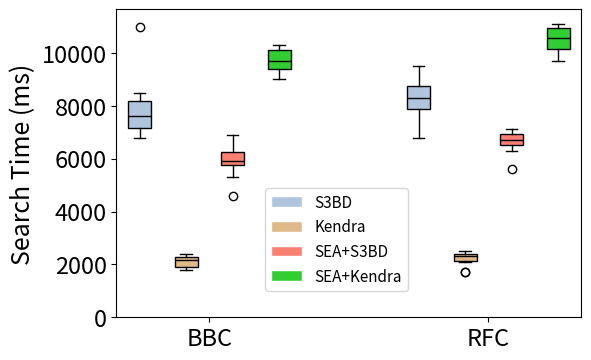

The matplotlib source for this figure:
#!/usr/bin/env python3
# -*- coding: utf-8 -*-
"""
Created on Sat Feb  2 11:55:01 2019

@author: zobaed
"""
import os
import pandas as pd
import matplotlib.pyplot as plt
import numpy as np






fig = plt.figure(figsize=(8,4.5))
ax  = fig.add_subplot(111)
# ax.set_position([0.15,0.15,0.6,0.83])
# ind = np.arange(3)


ax.bar(0.0 ,1.0, color='lightsteelblue', edgecolor='white', label='S3BD')
ax.bar(0.0 ,1.0, color='burlywood', edgecolor='white', label='Kendra')
ax.bar(0.0 ,1.0, color='salmon', edgecolor="white" ,label='SEA+S3BD')
ax.bar(0.0 ,1.0, color='limegreen', edgecolor='white', label='SEA+Kendra')
ax.bar(0.0 ,0.1, color='white',edgecolor='white', alpha=1)
                
                 
                
edgecols=['magenta','orange','royalsalmon','forestgreen','red','mediumsalmon','limegreen','lightsalmon','limegreen'] #prepared 9 colors                




bbc_kendra=[2.2,1.8, 2.3,1.9, 2.4, 1.9,2.2, 2.1, 1.8,2.3  ]



bbc_s3bd=(7,7.5, 8.3,8.5,7.3,6.8,7.7,7.1,7.8,11)

bbc_ss3bd=(4.6,5.7, 6,6.4,6.9,5.3,5.8,5.9,6.5,5.9,6.1)

bbc_skendra=[4.1,3.7, 4,3.2, 3.4, 3.2,4.1, 3.1, 2.8,3.6 ]




rfc_kendra=[2.3,2.5, 2.5,1.7, 2.2, 1.7,2.4, 2.3, 2.1,2.4  ]

rfc_s3bd=(7.5,8.8, 8.9,9.5,8.5,6.8,8.1,7.9,8.6,7.9)
rfc_ss3bd=(5.6,6.3, 6.5,6.8,7.1,6.56,6.9,6.65,6.72,6.95,7.13)

rfc_skendra=[4.3,4.17, 4.1,3.3, 3.2, 3.8,4.3, 3.5, 2.9,3.7 ]

bbc_kendra=[i*1000 for i in bbc_kendra]
bbc_s3bd=[i*1000 for i in bbc_s3bd]
bbc_skendra=[(i+6.2)*1000 for i in bbc_skendra]
bbc_ss3bd=[i*1000 for i in bbc_ss3bd]
rfc_kendra=[i*1000 for i in rfc_kendra]
rfc_s3bd=[i*1000 for i in rfc_s3bd]
rfc_skendra=[(i+6.8)*1000 for i in rfc_skendra]
rfc_ss3bd=[i*1000 for i in rfc_ss3bd]
# aws=(7,9,15, 13, 11,9,16,4,7,11,7)

# aws_prev=(16,23,13,9,6,12,25,15,14,9)

data_to_plot=[bbc_s3bd, bbc_kendra,bbc_ss3bd, bbc_skendra, rfc_s3bd, rfc_kendra,rfc_ss3bd, rfc_skendra]

label=["Kendra", "S3BD", "SEA+S3BD", "SEA+Kendra","Kendra", "S3BD", "SEA+S3BD", "SEA+Kendra",]
box=ax.boxplot(positions=[0, 1,2,3,6,7,8,9],x=data_to_plot,patch_artist=True,medianprops=dict(color="black"),labels=label)
colors = ['lightsteelblue','burlywood', 'salmon','limegreen', 'lightsteelblue','burlywood','salmon','limegreen']
for patch, color in zip(box['boxes'], colors):
    patch.set_facecolor(color)
    



plt.ylabel('Search Time (ms)', fontsize=18)

my_xsticks=['BBC', 'RFC']
ka=np.array([1.5,7.5])
plt.xticks(ka, my_xsticks, fontsize=17)
plt.yticks(fontsize=17)


ax.legend( bbox_to_anchor=(.32, .42), loc=2, borderaxespad=0., fontsize=11)

fig.set_size_inches(6, 4, forward=True)
#plt.tight_layout()

#fig.savefig("Pro_en_box.pdf")

fig.savefig('SearchTime-S3BDvsSea.pdf',bbox_inches='tight', pad_inches=.05)
plt.show()